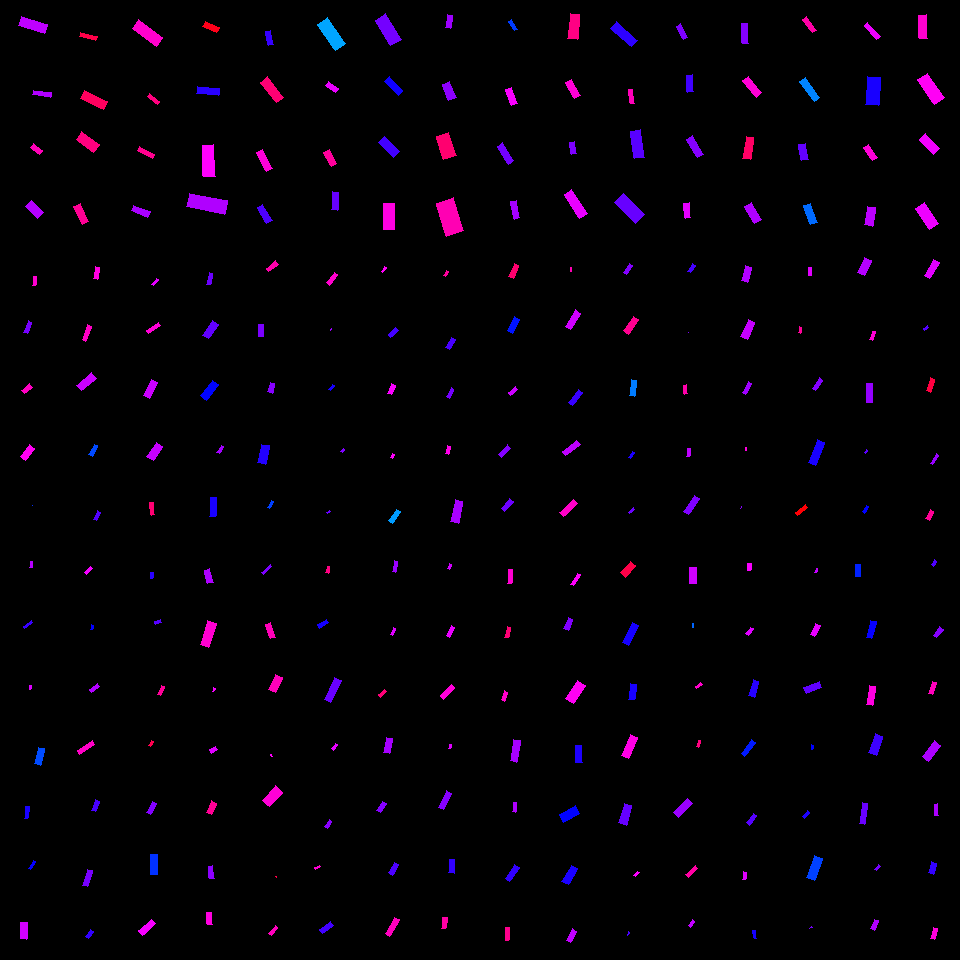

Values plotted in this chart, from the file beside it:
, angleRotated, color, length, logWidthLengthRatio, x, y, centerX, centerY, width, lengthRotatedProjectX, widthRotatedProjectX, lengthRotatedProjectY, widthRotatedProjectY, vertexRightBottom, vertexRightTop, vertexLeftBottom, vertexLeftTop
0, 1.669, 0.8635, 8.912, -0.9392, 34.33, 280.8, 30, 270, 3.484, -0.8716, 3.467, 8.869, -0.3408, (35, 285), (32, 285), (36, 276), (33, 276)
1, 1.945, 0.7442, 12.34, -1.087, 27.78, 327.4, 30, 330, 4.162, -4.512, 3.873, 11.48, -1.522, (27, 333), (23, 332), (31, 322), (28, 320)
2, 2.409, 0.8727, 10.02, -0.8168, 27.12, 388.9, 30, 390, 4.426, -7.448, 2.959, 6.697, -3.291, (24, 393), (21, 390), (32, 387), (29, 383)
3, 2.19, 0.8421, 15.57, -0.8437, 27.41, 452.5, 30, 450, 6.695, -9.037, 5.452, 12.67, -3.887, (25, 460), (20, 456), (34, 448), (29, 444)
4, 1.584, 0.6376, 0.4091, -0.8993, 32.14, 505.8, 30, 510, 0.1664, -0.005266, 0.1664, 0.409, -0.002143, (32, 505), (32, 505), (32, 505), (32, 505)
5, 1.721, 0.786, 6.292, -0.9537, 31.28, 564.7, 30, 570, 2.424, -0.9443, 2.397, 6.22, -0.3638, (32, 567), (29, 567), (32, 561), (30, 561)
6, 2.513, 0.7033, 10.46, -1.402, 28.01, 624.6, 30, 630, 2.575, -8.461, 1.514, 6.148, -2.083, (24, 628), (23, 626), (32, 622), (31, 620)
7, 1.735, 0.8115, 4.038, -0.9937, 30.16, 687.2, 30, 690, 1.495, -0.6615, 1.475, 3.984, -0.2449, (30, 689), (29, 689), (31, 685), (29, 685)
8, 1.81, 0.6175, 16.96, -0.9567, 39.8, 756.3, 30, 750, 6.514, -4.02, 6.329, 16.47, -1.544, (40, 765), (34, 763), (44, 748), (38, 747)
9, 1.687, 0.6828, 12.38, -1.206, 26.85, 812.6, 30, 810, 3.706, -1.433, 3.681, 12.3, -0.4291, (27, 818), (24, 818), (29, 806), (25, 806)
10, 2.081, 0.6699, 9.081, -1.375, 31.98, 865.4, 30, 870, 2.297, -4.437, 2.004, 7.924, -1.122, (30, 869), (28, 868), (35, 861), (33, 860)
11, 1.598, 0.8046, 16.22, -0.9101, 23.63, 930.9, 30, 930, 6.529, -0.4364, 6.526, 16.22, -0.1756, (26, 939), (20, 938), (27, 922), (20, 922)
12, 1.777, 0.8524, 12.16, -1.153, 96.52, 273.1, 90, 270, 3.838, -2.491, 3.756, 11.9, -0.7863, (97, 279), (93, 278), (99, 267), (95, 266)
13, 1.937, 0.8711, 15.99, -1.372, 86.93, 333.1, 90, 330, 4.056, -5.724, 3.787, 14.93, -1.452, (85, 341), (82, 339), (91, 326), (87, 324)
14, 2.427, 0.7991, 19.12, -1.001, 86.5, 381.9, 90, 390, 7.027, -14.44, 4.606, 12.54, -5.306, (81, 390), (76, 385), (96, 378), (91, 372)
15, 2.024, 0.6185, 12.05, -1.125, 93.2, 450.3, 90, 450, 3.912, -5.275, 3.517, 10.83, -1.713, (92, 456), (88, 454), (97, 445), (94, 444)
16, 2.054, 0.7206, 9.538, -1.023, 97.04, 515.9, 90, 510, 3.429, -4.427, 3.037, 8.448, -1.592, (96, 520), (93, 519), (100, 512), (97, 510)
17, 2.319, 0.8268, 9.095, -1.185, 88.51, 570.5, 90, 570, 2.78, -6.191, 2.037, 6.663, -1.892, (86, 574), (84, 572), (92, 568), (90, 566)
18, 1.816, 0.6698, 4.953, -0.9334, 91.9, 627.2, 90, 630, 1.948, -1.201, 1.889, 4.805, -0.4724, (92, 629), (90, 629), (93, 625), (91, 624)
19, 2.493, 0.7826, 9.711, -1.088, 94.68, 688.1, 90, 690, 3.271, -7.738, 1.976, 5.867, -2.607, (91, 692), (89, 689), (99, 686), (97, 683)
20, 2.595, 0.8705, 17.97, -1.388, 86.01, 747.5, 90, 750, 4.486, -15.35, 2.333, 9.344, -3.832, (79, 754), (77, 750), (94, 744), (92, 740)
21, 1.953, 0.7134, 11.48, -1.001, 95.73, 805.8, 90, 810, 4.218, -4.282, 3.913, 10.65, -1.573, (95, 811), (91, 810), (99, 801), (95, 799)
22, 1.874, 0.7452, 16.58, -1.186, 87.71, 878.1, 90, 870, 5.065, -4.954, 4.833, 15.83, -1.513, (87, 886), (82, 885), (92, 870), (87, 869)
23, 2.187, 0.6997, 8.628, -1.034, 89.46, 933.8, 90, 930, 3.068, -4.987, 2.504, 7.041, -1.773, (88, 938), (85, 936), (93, 931), (90, 929)
24, 2.254, 0.8161, 7.968, -1.117, 155.4, 282, 150, 270, 2.609, -5.029, 2.023, 6.18, -1.646, (153, 285), (151, 284), (158, 279), (156, 278)
25, 2.503, 0.8602, 14.71, -1.315, 153.4, 328, 150, 330, 3.951, -11.82, 2.354, 8.765, -3.174, (148, 333), (146, 330), (160, 325), (158, 322)
26, 2.048, 0.7994, 18.07, -1.005, 150.5, 388.9, 150, 390, 6.612, -8.293, 5.875, 16.06, -3.035, (149, 398), (143, 395), (157, 382), (151, 379)
27, 2.164, 0.7971, 16.81, -0.8159, 154.7, 451.8, 150, 450, 7.432, -9.399, 6.161, 13.93, -4.157, (153, 460), (146, 456), (162, 446), (156, 442)
28, 1.446, 0.9252, 12.71, -1.262, 152.2, 508.8, 150, 510, 3.598, 1.584, 3.57, 12.62, 0.4483, (154, 514), (151, 515), (153, 502), (149, 502)
29, 1.712, 0.6941, 6.32, -1.018, 151.6, 575.7, 150, 570, 2.284, -0.8864, 2.261, 6.257, -0.3204, (152, 578), (150, 578), (153, 572), (150, 572)
30, 2.845, 0.7229, 7.152, -0.7705, 158, 621.6, 150, 630, 3.31, -6.841, 0.966, 2.087, -3.166, (155, 624), (154, 621), (161, 622), (160, 619)
31, 1.959, 0.9005, 10.07, -1.205, 161.2, 690.3, 150, 690, 3.017, -3.816, 2.792, 9.319, -1.143, (160, 695), (157, 694), (164, 686), (161, 685)
32, 2.144, 0.948, 5.959, -1.134, 151.1, 743.8, 150, 750, 1.917, -3.231, 1.611, 5.008, -1.039, (150, 746), (148, 745), (153, 741), (151, 740)
33, 2.097, 0.7519, 12.41, -0.9748, 151.6, 808.2, 150, 810, 4.683, -6.239, 4.048, 10.73, -2.354, (150, 814), (146, 812), (156, 803), (152, 801)
34, 1.573, 0.6346, 19.5, -0.9116, 154, 864.3, 150, 870, 7.838, -0.04462, 7.838, 19.5, -0.01793, (157, 874), (150, 874), (157, 854), (150, 854)
35, 2.417, 0.8283, 17.13, -1.061, 146.9, 927.4, 150, 930, 5.931, -12.83, 3.93, 11.35, -4.443, (142, 935), (138, 930), (155, 923), (151, 919)
36, 1.771, 0.7362, 11.88, -1.271, 209.7, 278.7, 210, 270, 3.333, -2.362, 3.266, 11.64, -0.6627, (210, 284), (206, 284), (212, 273), (209, 272)
37, 2.157, 0.7296, 17.41, -0.9728, 210.5, 329.9, 210, 330, 6.58, -9.636, 5.48, 14.5, -3.643, (208, 338), (202, 335), (218, 324), (212, 320)
38, 2.207, 0.6642, 19.01, -0.9157, 209.6, 390.3, 210, 390, 7.608, -11.3, 6.119, 15.29, -4.521, (206, 400), (200, 395), (218, 384), (212, 380)
39, 2.172, 0.7726, 8.424, -1.061, 220.3, 449.6, 210, 450, 2.915, -4.768, 2.403, 6.945, -1.65, (219, 453), (216, 452), (223, 446), (221, 445)
40, 1.616, 0.6832, 19.04, -1.119, 213.3, 507, 210, 510, 6.219, -0.865, 6.213, 19.02, -0.2826, (215, 516), (209, 516), (216, 497), (210, 497)
41, 1.3, 0.78, 14.41, -0.9473, 208.7, 576.3, 210, 570, 5.589, 3.856, 5.386, 13.89, 1.495, (213, 582), (207, 583), (209, 568), (204, 570)
42, 1.867, 0.8631, 25.22, -0.9979, 208.2, 633.9, 210, 630, 9.299, -7.365, 8.894, 24.13, -2.715, (208, 647), (200, 644), (216, 623), (207, 620)
43, 1.992, 0.8291, 3.63, -0.782, 213.8, 689.9, 210, 690, 1.661, -1.485, 1.515, 3.312, -0.6792, (213, 691), (212, 691), (215, 688), (213, 687)
44, 2.627, 0.8127, 7.445, -0.7198, 213.5, 749.7, 210, 750, 3.625, -6.482, 1.783, 3.662, -3.156, (211, 753), (209, 749), (217, 749), (215, 746)
45, 1.993, 0.9038, 12.87, -0.8927, 211.3, 807.9, 210, 810, 5.27, -5.274, 4.807, 11.74, -2.16, (211, 814), (206, 812), (216, 803), (211, 800)
46, 1.455, 0.759, 12.44, -1.07, 211.3, 872.3, 210, 870, 4.266, 1.434, 4.238, 12.36, 0.4919, (214, 878), (209, 878), (212, 865), (208, 866)
47, 1.518, 0.8532, 11.59, -0.9368, 209.6, 918.5, 210, 930, 4.543, 0.6113, 4.537, 11.58, 0.2396, (212, 924), (207, 924), (211, 912), (206, 912)
48, 2.494, 0.8881, 12.13, -1.101, 272.1, 266.2, 270, 270, 4.033, -9.676, 2.433, 7.317, -3.217, (268, 271), (266, 268), (278, 264), (275, 260)
49, 1.601, 0.7474, 11.96, -0.9262, 260.9, 330.3, 270, 330, 4.735, -0.3614, 4.733, 11.95, -0.1431, (263, 336), (258, 336), (263, 324), (258, 324)
50, 1.831, 0.7545, 9.535, -0.7125, 271.3, 387.8, 270, 390, 4.676, -2.452, 4.519, 9.214, -1.203, (272, 393), (267, 391), (274, 383), (270, 382)
51, 1.762, 0.6894, 19.02, -0.8352, 263.4, 454.4, 270, 450, 8.25, -3.614, 8.1, 18.67, -1.568, (265, 464), (257, 462), (269, 445), (261, 444)
52, 2.08, 0.6248, 7.831, -0.9579, 270.6, 504.6, 270, 510, 3.005, -3.817, 2.624, 6.838, -1.465, (269, 508), (267, 507), (273, 501), (271, 500)
53, 2.394, 0.7485, 11.87, -1.488, 266.7, 569.8, 270, 570, 2.68, -8.702, 1.823, 8.075, -1.965, (263, 574), (261, 572), (271, 566), (270, 564)
54, 1.238, 0.8796, 15.79, -0.9734, 270.4, 630.5, 270, 630, 5.965, 5.161, 5.638, 14.92, 1.95, (275, 637), (270, 638), (270, 622), (265, 624)
55, 1.982, 0.8782, 16.28, -0.7823, 275.6, 683.9, 270, 690, 7.445, -6.506, 6.824, 14.92, -2.975, (275, 692), (268, 689), (282, 677), (275, 674)
56, 1.407, 0.8348, 2.105, -0.9803, 271.5, 755.3, 270, 750, 0.7897, 0.3422, 0.7792, 2.077, 0.1284, (272, 756), (271, 756), (271, 754), (270, 754)
57, 2.311, 0.8589, 19.73, -0.7051, 272.5, 796.3, 270, 810, 9.746, -13.31, 7.194, 14.56, -6.575, (269, 806), (262, 800), (282, 792), (275, 785)
58, 2.247, 0.9526, 0.9206, -0.804, 276.3, 876.6, 270, 870, 0.412, -0.5758, 0.3215, 0.7183, -0.2577, (276, 877), (275, 876), (276, 876), (276, 876)
59, 2.253, 0.8768, 10.03, -1.197, 273.3, 930.8, 270, 930, 3.031, -6.329, 2.352, 7.784, -1.912, (271, 935), (268, 933), (277, 927), (275, 925)
... 196 more rows
